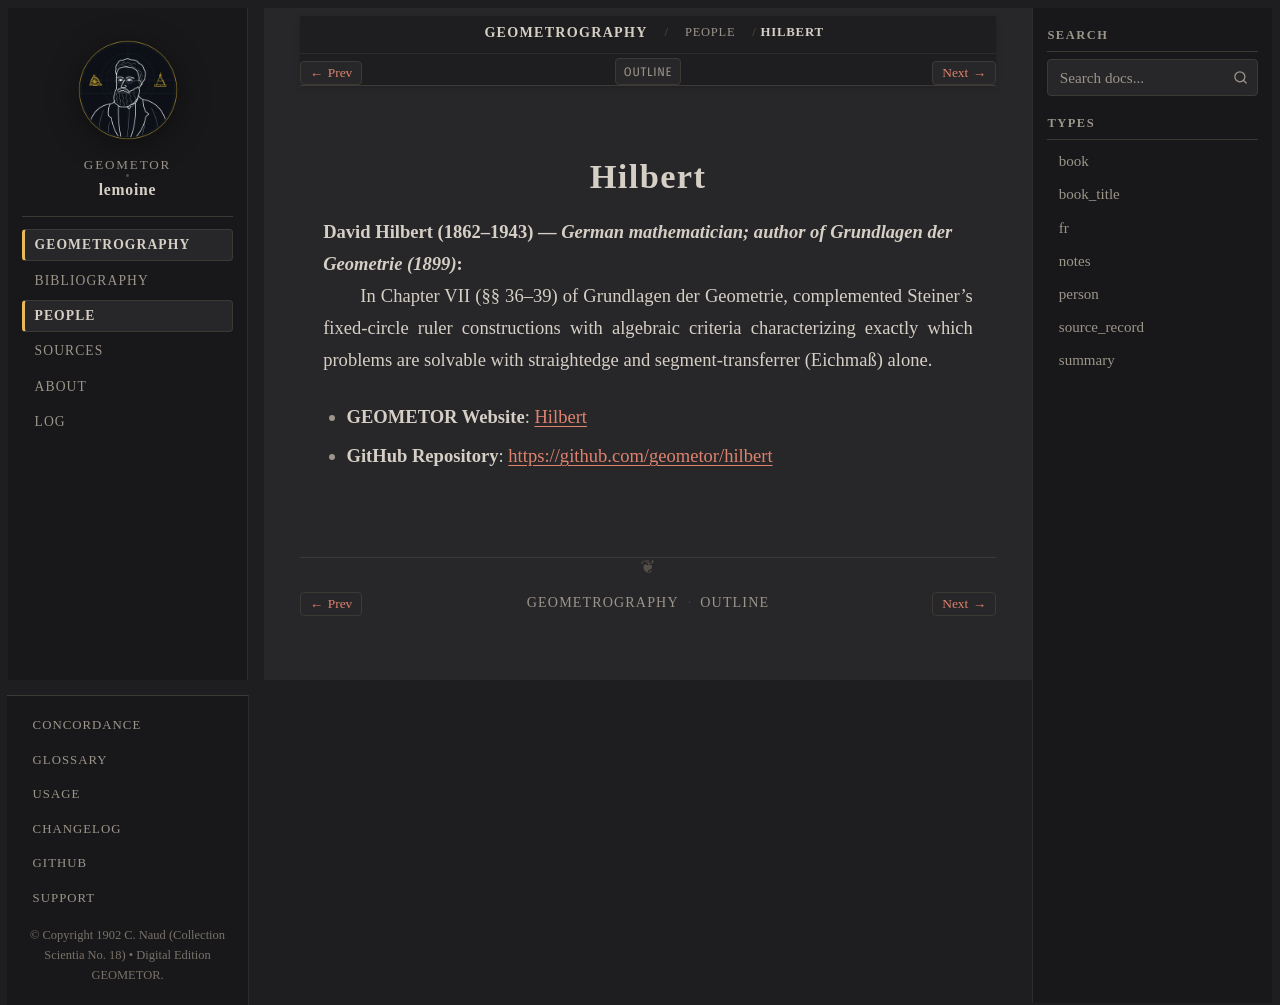

repository: geometor/lemoine · page: geometrographie/people/hilbert.html · generator: sphinx

:type: person
:layout: book
:death_year: 1943
:death_label: 1943
:lifespan: 1862–1943
:site_url: https://geometor.github.io/hilbert/
:github_url: https://github.com/geometor/hilbert
:excerpt: David Hilbert (1862–1943) — German mathematician; author of Grundlagen der Geometrie (1899)

.. _person-hilbert:

Hilbert
=======

**David Hilbert** (1862–1943) — *German mathematician; author of Grundlagen der Geometrie (1899)*
   In Chapter VII (§§ 36–39) of Grundlagen der Geometrie, complemented Steiner's fixed-circle ruler constructions with algebraic criteria characterizing exactly which problems are solvable with straightedge and segment-transferrer (Eichmaß) alone.

* **GEOMETOR Website**: `Hilbert <https://geometor.github.io/hilbert/>`_
* **GitHub Repository**: `https://github.com/geometor/hilbert <https://github.com/geometor/hilbert>`_
